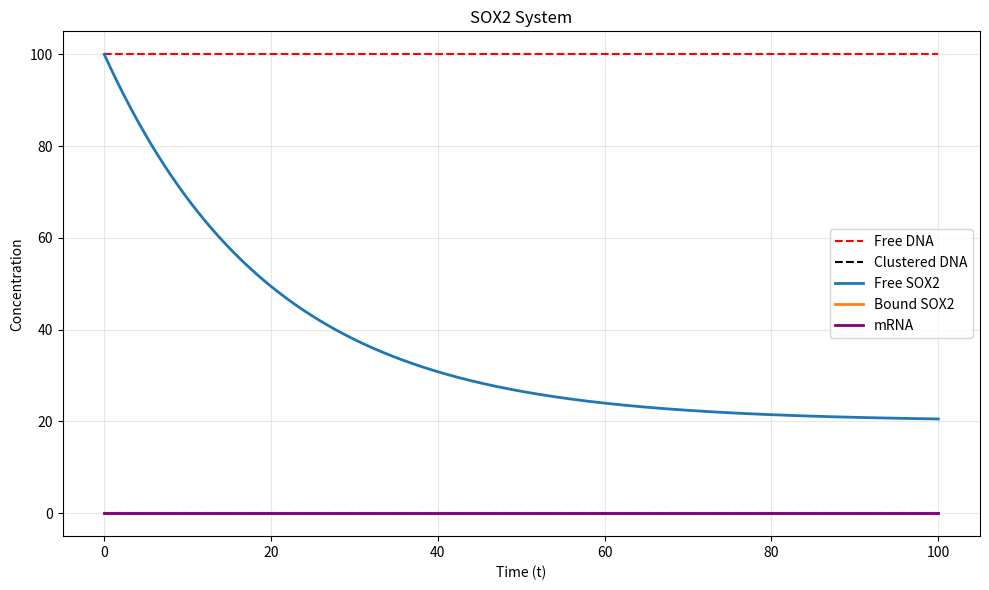

This chart was generated by the following Python code:
import numpy as np
import matplotlib.pyplot as plt
from scipy.integrate import odeint


# model odes
def sox2_system(state, t, kts, kdegs, kcs, kucs, kc, kuc, n, beta, gamma, thetac):
    d_free, d_cluster, s2_free, s2_bound, m_count = state
    d_cluster_safe = max(0, d_cluster)
    s2_bound_safe = max(0, s2_bound)
        
    # Hill function for SOX2 binding (driven by clustered DNA)
    hill_sox2_bind = (d_cluster_safe / thetac)**n / (1 + (d_cluster_safe / thetac)**n)
    # Hill function for DNA clustering (driven by bound SOX2)
    hill_cluster = (s2_bound_safe / thetac)**n / (1 + (s2_bound_safe / thetac)**n)
    
    # 2. DNA Structural Fractions
    d_dfree = kuc * d_cluster - (kc * hill_cluster * d_free)
    d_dcluster = (kc * hill_cluster * d_free) - kuc * d_cluster
    
    # 3. SOX2 Trafficking
    d_sfree = kts - (kcs * hill_sox2_bind * s2_free) + (kucs * s2_bound) - (kdegs * s2_free)
    d_sbound = (kcs * hill_sox2_bind * s2_free) - (kucs * s2_bound)
    
    # 4. Transcriptional Output
    d_m = (beta * d_sbound) - (gamma * m_count)
    
    return [d_dfree, d_dcluster, d_sfree, d_sbound, d_m]


def cdx2_system(state, t, kts, ktc, kdegs, kdegc, kcs, kucs, kbc, kubc, kl, kul, n, beta, gamma, thetac):
    # Fixed state unpacking to perfectly match the return order
    d_unlooped, d_looped, c_free, s2_free, s2_bound, m_count = state
    
    # Hill function for SOX2 binding (driven by looped DNA)
    hill_sox2_bind = (d_looped / thetac)**n / (1 + (d_looped / thetac)**n)
    
    # 2. DNA Structural Fractions 
    d_dunlooped = kul * d_looped - kl * d_unlooped - kbc * c_free * d_unlooped + kubc * d_looped
    d_dlooped = kl * d_unlooped + kbc * c_free * d_unlooped - kul * d_looped - kubc * d_looped
    
    # 3. CDX2 Trafficking
    d_cfree = ktc + kul * d_looped + kubc * d_looped - kdegc * c_free - kbc * c_free * d_unlooped
    
    # 4. SOX2 Trafficking
    d_sfree = kts - kcs * hill_sox2_bind * s2_free + kucs * s2_bound - kdegs * s2_free
    d_sbound = kcs * hill_sox2_bind * s2_free - kucs * s2_bound
    
    # 5. Transcriptional Output
    d_m = beta * s2_bound - gamma * m_count

    return [d_dunlooped, d_dlooped, d_cfree, d_sfree, d_sbound, d_m]

# state variables
ode_state_variables = {
    "case_sox2" : {
        "m_count": 0.0,  
        "s2_free": 100,       
        "s2_bound": 0,   
        "d_free": 100,    
        "d_cluster": 0
    },
    "case_cdx2": {
        "m_count": 0.0,  
        "s2_free": 0.0,       
        "s2_bound": 0.0,   
        "d_free": 0.0,    
        "d_looped": 0.0,
        "c_free": 0.0
    }
}

# model parameters
ode_parameters = {
    "case_sox2": {
        "kt_s": 1, 
        "kdeg_s": 0.05,
        "kconfine_s": 1.0, 
        "kunconfine_s": 0.1, 
        "kcluster": 1.0,
        "kuncluster": 0.01,
        "beta": 1,
        "gamma": 0.03,
        "theta_c": 10, # 
        "n": 2
    }, 
    "case_cdx2": {
        "kt_s": 1, 
        "kt_c": 1,
        "kdeg_c": 0.05,
        "kdeg_s": 0.05,
        "kconfine_s": 0.05, 
        "kunconfine_s": 0.02, 
        "kbind_c": 0.04, 
        "kunbind_c": 0.02, 
        "kloop": 0.05,
        "kunloop": 0.02,
        "beta": 1,
        "gamma": 0.03,
        "theta_c": 1,
        "n": 2
    }
}

# https://journals.plos.org/plosone/article?id=10.1371/journal.pone.0244219#sec002
# Constant for mRNA synthesis/degradation: αim = 1/ min βim = 0.03/ min
# Constant for protein synthesis/degradation: αip = 1/ min βip = 0.2/ min

## todo: plot, check equations are correct,

t = np.linspace(0, 100, 1000)

y0_sox2 = [
    ode_state_variables["case_sox2"]["d_free"],
    ode_state_variables["case_sox2"]["d_cluster"],
    ode_state_variables["case_sox2"]["s2_free"],
    ode_state_variables["case_sox2"]["s2_bound"],
    ode_state_variables["case_sox2"]["m_count"]
]
params_sox2 = (
    ode_parameters["case_sox2"]["kt_s"],
    ode_parameters["case_sox2"]["kdeg_s"],
    ode_parameters["case_sox2"]["kconfine_s"],
    ode_parameters["case_sox2"]["kunconfine_s"],
    ode_parameters["case_sox2"]["kcluster"],
    ode_parameters["case_sox2"]["kuncluster"],
    ode_parameters["case_sox2"]["n"],
    ode_parameters["case_sox2"]["beta"],
    ode_parameters["case_sox2"]["gamma"],
    ode_parameters["case_sox2"]["theta_c"]
)
solution_sox2 = odeint(sox2_system, y0_sox2, t, args=params_sox2)
print(solution_sox2)
plt.figure(figsize=(10, 6))

plt.plot(t, solution_sox2[:, 0], label='Free DNA', color='red',linestyle='--')
plt.plot(t, solution_sox2[:, 1], label='Clustered DNA', color = 'black', linestyle='--')
plt.plot(t, solution_sox2[:, 2], label='Free SOX2', linewidth=2)
plt.plot(t, solution_sox2[:, 3], label='Bound SOX2', linewidth=2)
plt.plot(t, solution_sox2[:, 4], label='mRNA', color='purple', linewidth=2)

plt.title('SOX2 System')
plt.xlabel('Time (t)')
plt.ylabel('Concentration')
plt.legend()
plt.grid(True, alpha=0.3)
plt.tight_layout()
plt.show()
